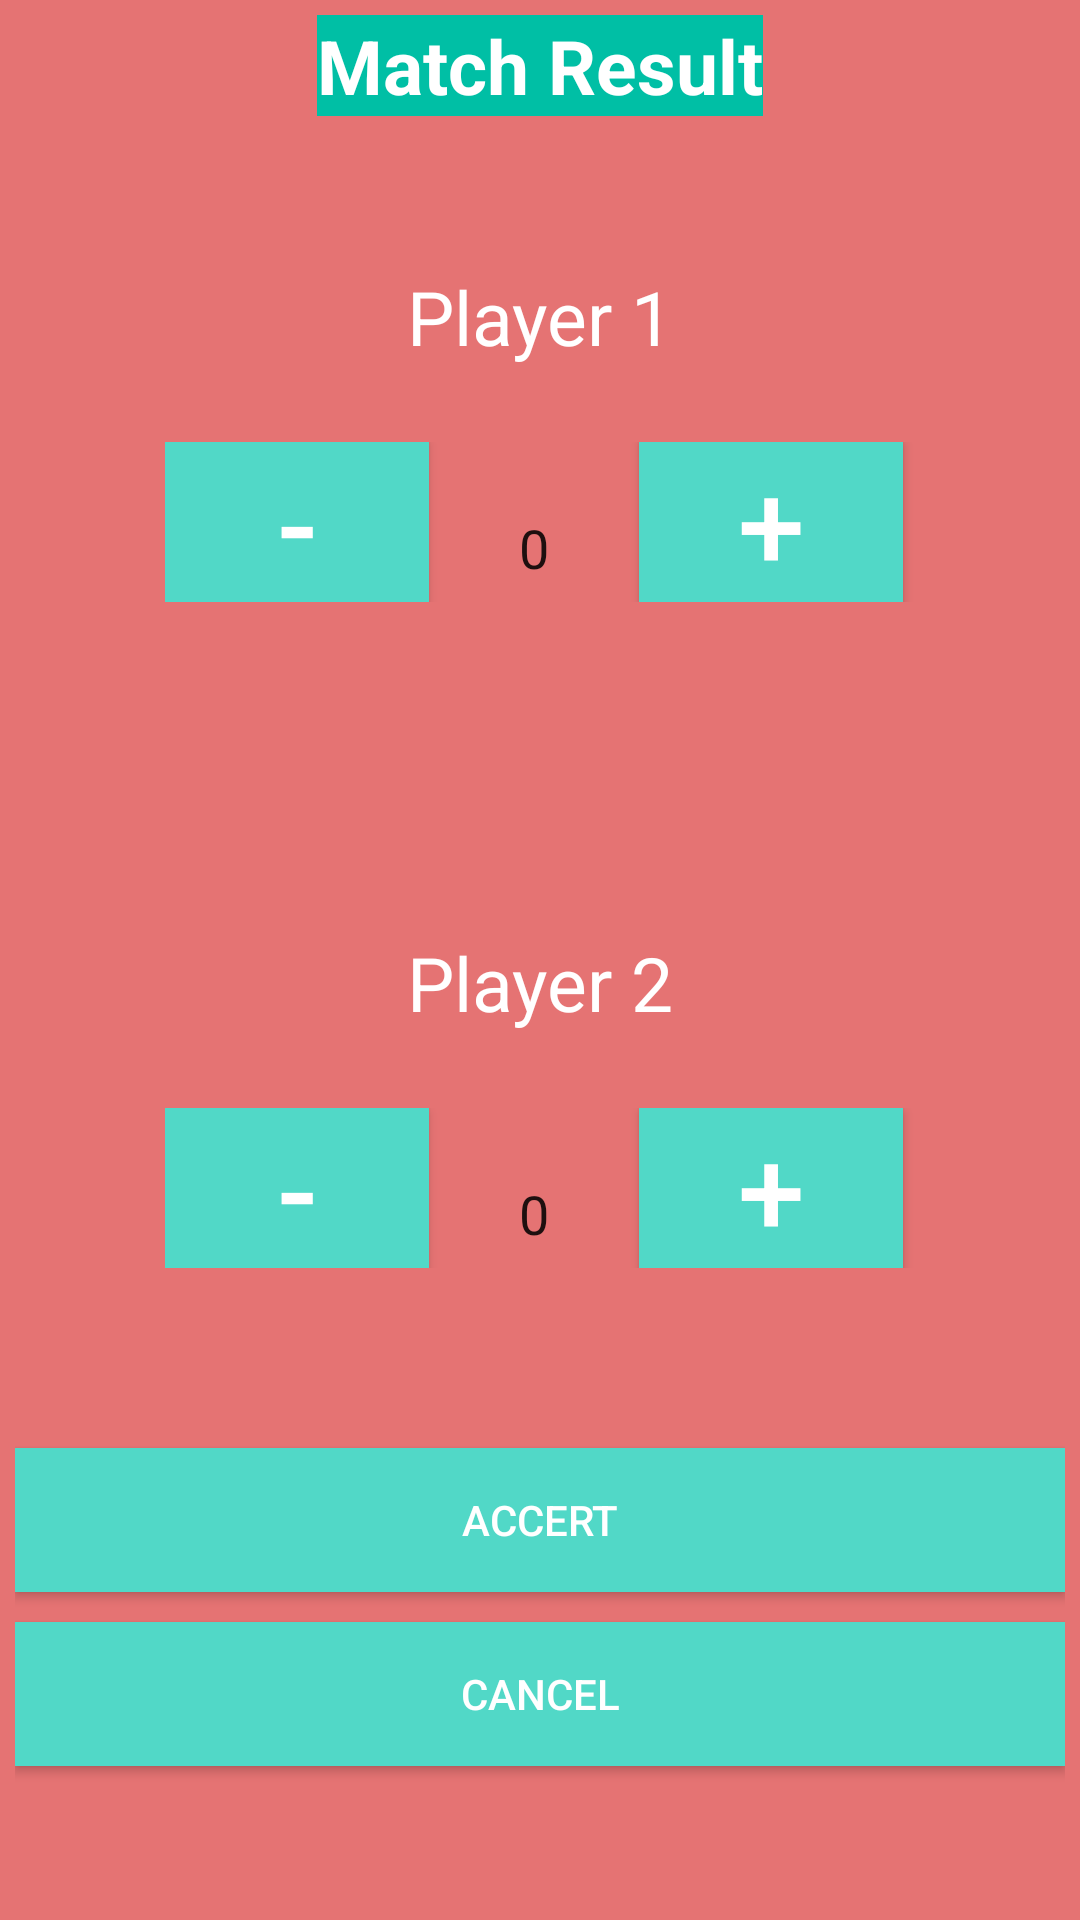

Here is an Android app screen rendered from its layout file. Give the layout XML and the strings, colors and styles it references.
<!-- AndroidManifest.xml: application theme AppTheme -->
<!-- res/layout/add_match_result_dialog.xml -->
<?xml version="1.0" encoding="utf-8"?>
<LinearLayout xmlns:android="http://schemas.android.com/apk/res/android"
    android:layout_width="match_parent"
    android:layout_height="match_parent"
    android:orientation="vertical"
    android:padding="5dp"
    android:background="@color/colorDialog">

    <TextView
        android:id="@+id/tv_add_player"
        android:layout_gravity="center"
        android:textSize="25sp"
        android:layout_width="wrap_content"
        android:layout_height="wrap_content"
        android:text="@string/match_result"
        android:textStyle="bold"
        android:background="@color/colorDialogInput"/>
    <LinearLayout
        android:layout_width="match_parent"
        android:layout_height="wrap_content"
        android:orientation="vertical"
        android:background="@drawable/custom_border"
        android:padding="50dp">

        <TextView
            android:layout_gravity="center"
            android:layout_width="wrap_content"
            android:layout_height="wrap_content"
            android:id="@+id/tv_player_1_name"
            android:textSize="25sp"
            android:text="Player 1"
            android:layout_marginBottom="25dp"/>
        <LinearLayout
            android:layout_width="match_parent"
            android:layout_height="wrap_content"
            android:orientation="horizontal">
            <android.support.v7.widget.AppCompatButton
                android:layout_width="wrap_content"
                android:layout_height="wrap_content"
                android:text="-"
                android:textSize="40dp"
                android:background="@color/colorPrimary"
                android:id="@+id/player_1_minus"/>
            <EditText
                android:layout_width="wrap_content"
                android:layout_height="wrap_content"
                android:layout_marginLeft="10dp"
                android:layout_marginRight="10dp"
                android:background="@drawable/custom_border"
                android:width="50sp"
                android:text="0"
                android:id="@+id/et_player1_point"
                android:textAlignment="center"/>
            <Button
                android:layout_width="wrap_content"
                android:layout_height="wrap_content"
                android:text="+"
                android:textSize="40dp"
                android:id="@+id/player_1_plus"
                android:background="@color/colorPrimary"/>
        </LinearLayout>
    </LinearLayout>
    <LinearLayout
        android:layout_width="match_parent"
        android:layout_height="wrap_content"
        android:orientation="vertical"
        android:background="@drawable/custom_border"
        android:padding="50dp"
        android:layout_marginTop="10dp">

        <TextView
            android:layout_gravity="center"
            android:layout_width="wrap_content"
            android:layout_height="wrap_content"
            android:id="@+id/tv_player_2_name"
            android:textSize="25sp"
            android:text="Player 2"
            android:layout_marginBottom="25sp"/>
        <LinearLayout
            android:layout_width="match_parent"
            android:layout_height="wrap_content"
            android:orientation="horizontal">
            <Button
                android:layout_width="wrap_content"
                android:layout_height="wrap_content"
                android:text="-"
                android:textSize="40dp"
                android:id="@+id/player_2_minus"
                android:background="@color/colorPrimary"/>
            <EditText
                android:layout_width="wrap_content"
                android:layout_height="wrap_content"
                android:layout_marginLeft="10dp"
                android:layout_marginRight="10dp"
                android:background="@drawable/custom_border"
                android:width="50sp"
                android:text="0"
                android:textAlignment="center"
                android:id="@+id/et_player2_point"/>
            <Button
                android:layout_width="wrap_content"
                android:layout_height="wrap_content"
                android:text="+"
                android:textSize="40dp"
                android:id="@+id/player_2_plus"
                android:background="@color/colorPrimary"/>
        </LinearLayout>
    </LinearLayout>
    <Button
        android:layout_width="match_parent"
        android:layout_height="wrap_content"
        android:id="@+id/accert_point"
        android:text="Accert"
        android:background="@color/colorPrimary"
        android:layout_marginTop="10sp"/>
    <Button
        android:layout_width="match_parent"
        android:layout_height="wrap_content"
        android:id="@+id/cancel_point"
        android:text="cancel"
        android:background="@color/colorPrimary"
        android:layout_marginTop="10sp"/>
</LinearLayout>
<!-- resources referenced by this layout -->
<resources>
  <color name="colorDialog">#E57373</color>
  <color name="colorDialogInput">#00BFA5</color>
  <color name="colorPrimary">#51d8c7</color>
  <string name="match_result">Match Result</string>
  <style name="AppTheme" parent="Theme.AppCompat.Light.DarkActionBar">
          <item name="colorPrimary">@color/colorPrimary</item>
          <item name="colorPrimaryDark">@color/colorPrimaryDark</item>
          <item name="colorAccent">@color/colorAccent</item>
          <item name="android:textColor">@color/colorText</item>
          <item name="android:textColorHint">@color/colorText</item>
          <item name="colorControlNormal">@color/colorText</item>
          <item name="colorControlActivated">@color/colorText</item>
      </style>
  <color name="colorPrimaryDark">#51d8c7</color>
  <color name="colorAccent">#FFFFFF</color>
  <color name="colorText">#FFFFFF</color>
</resources>
